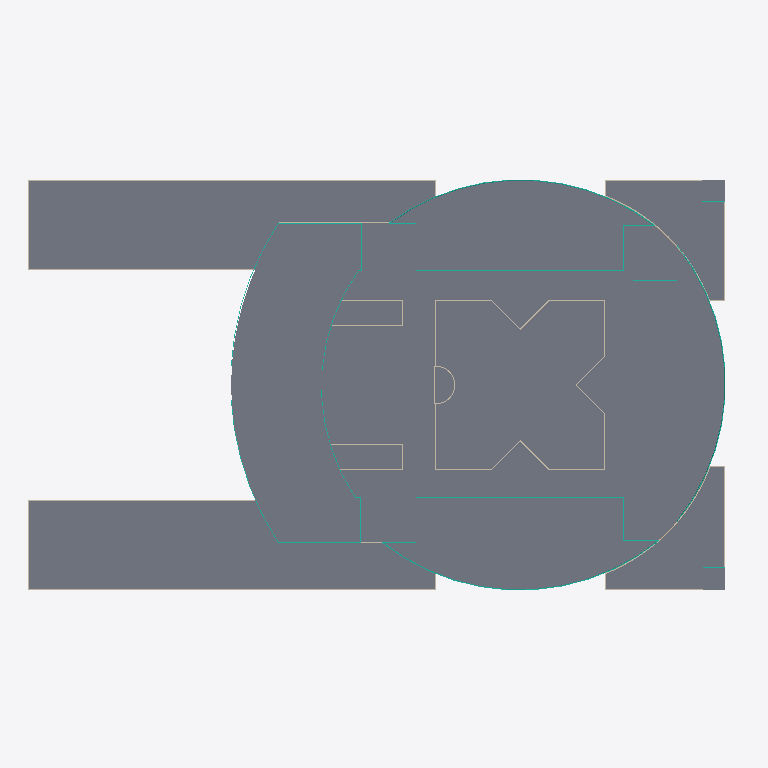
Plan cut of the same IFC building model at storey '+0.00' (level 0.00 m, cut at 1.40 m), seen from above with north up, elements coloured by IFC class: 29 walls (beige), 17 curtain walls (teal), 6 slabs (grey). Cut surfaces are drawn darker.
Extent 221.2 m × 136.7 m × 50.0 m (x, y, z). Storeys (3): +0.00 at 0.00 m; +12.5 at 12.50 m; +49.75 at 49.75 m. Elements (165): 99 IfcWallStandardCase, 31 IfcCurtainWall, 18 IfcRoof, 11 IfcWall, 6 IfcSlab.

HEADER;
FILE_DESCRIPTION(('ViewDefinition [CoordinationView_V2.0]'),'2;1');
FILE_NAME('0001','2023-04-13T11:42:36',(''),(''),'The EXPRESS Data Manager Version 5.02.0100.07 : ','20190108_1515(x64) - Exporter 19.2.1.1 - IU alte','');
FILE_SCHEMA(('IFC2X3'));
ENDSEC;
DATA;
#104=IFCPROJECT('2ExXy6ktPEpRvybkA_zF6B',#41,'0001',$,$,'Nombre de proyecto','Estado de proyecto',(#96),#91);
#99483=IFCSITE('2ExXy6ktPEpRvybkA_zF69',#41,'WTC',$,'',#99482,$,$,.ELEMENT.,(40,25,13,9643),(-3,-42,-20,-772056),0.0,$,$);
#114=IFCBUILDING('2ExXy6ktPEpRvybkA_zF6A',#41,'',$,$,#32,$,'',.ELEMENT.,$,$,#110);
#123=IFCBUILDINGSTOREY('2ExXy6ktPEpRvybk912mtU',#41,'+0.00',$,$,#121,$,'+0.00',.ELEMENT.,0.0);
#135=IFCBUILDINGSTOREY('2ExXy6ktPEpRvybk912mZq',#41,'+12.5',$,$,#134,$,'+12.5',.ELEMENT.,12.5);
#153=IFCBUILDINGSTOREY('2ExXy6ktPEpRvybk9129O7',#41,'+49.75',$,$,#152,$,'+49.75',.ELEMENT.,49.75);
#99103=IFCSLAB('07LjOag_TB1OektRo6G1r3',#41,'Suelo:Genérico - 30 cm:253740',$,'Suelo:Genérico - 30 cm',#98739,#99101,'253740',.FLOOR.);
#99180=IFCSLAB('07LjOag_TB1OektRo6G2Fv',#41,'Suelo:Genérico - 30 cm:254358',$,'Suelo:Genérico - 30 cm',#99160,#99178,'254358',.FLOOR.);
#99389=IFCSLAB('07LjOag_TB1OektRo6G2SG',#41,'Suelo:Cesped - 30 cm:255359',$,'Suelo:Cesped - 30 cm',#99353,#99387,'255359',.FLOOR.);
#99232=IFCSLAB('07LjOag_TB1OektRo6G22s',#41,'Suelo:Cesped - 30 cm:254681',$,'Suelo:Cesped - 30 cm',#99194,#99230,'254681',.FLOOR.);
#99339=IFCSLAB('07LjOag_TB1OektRo6G2TT',#41,'Suelo:Cesped - 30 cm:255282',$,'Suelo:Cesped - 30 cm',#99307,#99337,'255282',.FLOOR.);
#99293=IFCSLAB('07LjOag_TB1OektRo6G2QS',#41,'Suelo:Cesped - 30 cm:255219',$,'Suelo:Cesped - 30 cm',#99261,#99291,'255219',.FLOOR.);
#208=IFCWALLSTANDARDCASE('2cj3fTaHL1h9jeSN9QjkLY',#41,'Muro básico:Genérico - 30 cm:237129',$,'Muro básico:Genérico - 30 cm:237105',#158,#204,'237129');
#500=IFCWALLSTANDARDCASE('2cj3fTaHL1h9jeSN9QjkLb',#41,'Muro básico:Genérico - 30 cm:237134',$,'Muro básico:Genérico - 30 cm:237105',#463,#498,'237134');
#27919=IFCCURTAINWALL('1i1Zo9y497tQn4yz6Rn69j',#41,'Sistema de muro cortina:PTB_Fachada:242441',$,'Sistema de muro cortina:PTB_Fachada:242380',#27918,$,'242441');
#19157=IFCCURTAINWALL('1i1Zo9y497tQn4yz6Rn6Ef',#41,'Sistema de muro cortina:PTB_Fachada:242381',$,'Sistema de muro cortina:PTB_Fachada:242380',#19156,$,'242381');
#45979=IFCCURTAINWALL('1i1Zo9y497tQn4yz6Rn6KQ',#41,'Sistema de muro cortina:PTB_Fachada:242814',$,'Sistema de muro cortina:PTB_Fachada:242380',#45978,$,'242814');
#398=IFCWALLSTANDARDCASE('2cj3fTaHL1h9jeSN9QjkLd',#41,'Muro básico:Genérico - 30 cm:237132',$,'Muro básico:Genérico - 30 cm:237105',#361,#396,'237132');
#347=IFCWALLSTANDARDCASE('2cj3fTaHL1h9jeSN9QjkLW',#41,'Muro básico:Genérico - 30 cm:237131',$,'Muro básico:Genérico - 30 cm:237105',#310,#345,'237131');
#68032=IFCCURTAINWALL('1i1Zo9y497tQn4yz6Rn6Iu',#41,'Sistema de muro cortina:PTB_Fachada:243164',$,'Sistema de muro cortina:PTB_Fachada:242380',#68031,$,'243164');
#73529=IFCCURTAINWALL('1i1Zo9y497tQn4yz6Rn6SK',#41,'Sistema de muro cortina:PTB_Fachada:243312',$,'Sistema de muro cortina:PTB_Fachada:242380',#73528,$,'243312');
#56014=IFCCURTAINWALL('1i1Zo9y497tQn4yz6Rn6Mw',#41,'Sistema de muro cortina:PTB_Fachada:242910',$,'Sistema de muro cortina:PTB_Fachada:242380',#56013,$,'242910');
#16520=IFCWALL('2cj3fTaHL1h9jeSN9Qjjk$',#41,'Muro básico:Genérico - 30 cm:237716',$,'Muro básico:Genérico - 30 cm:237105',#12653,#16518,'237716');
#12640=IFCWALL('2cj3fTaHL1h9jeSN9Qjjku',#41,'Muro básico:Genérico - 30 cm:237715',$,'Muro básico:Genérico - 30 cm:237105',#8775,#12638,'237715');
#61038=IFCCURTAINWALL('1i1Zo9y497tQn4yz6Rn6H3',#41,'Sistema de muro cortina:PTB_Fachada:242983',$,'Sistema de muro cortina:PTB_Fachada:242380',#61037,$,'242983');
#98630=IFCWALL('3FE_DU3mLB8BayV5oJyOlS',#41,'Muro básico:Genérico - 30 cm:253643',$,'Muro básico:Genérico - 30 cm:237105',#98547,#98628,'253643');
#1431=IFCWALLSTANDARDCASE('2cj3fTaHL1h9jeSN9QjkLJ',#41,'Muro básico:Genérico - 30 cm:237176',$,'Muro básico:Genérico - 30 cm:237105',#1394,#1429,'237176');
#604=IFCWALLSTANDARDCASE('2cj3fTaHL1h9jeSN9QjkLm',#41,'Muro básico:Genérico - 30 cm:237147',$,'Muro básico:Genérico - 30 cm:237105',#567,#602,'237147');
#1865=IFCWALLSTANDARDCASE('2cj3fTaHL1h9jeSN9QjkMi',#41,'Muro básico:Genérico - 30 cm:237191',$,'Muro básico:Genérico - 30 cm:237105',#1826,#1863,'237191');
#553=IFCWALLSTANDARDCASE('2cj3fTaHL1h9jeSN9QjkLn',#41,'Muro básico:Genérico - 30 cm:237146',$,'Muro básico:Genérico - 30 cm:237105',#514,#551,'237146');
#296=IFCWALLSTANDARDCASE('2cj3fTaHL1h9jeSN9QjkLX',#41,'Muro básico:Genérico - 30 cm:237130',$,'Muro básico:Genérico - 30 cm:237105',#257,#294,'237130');
#449=IFCWALLSTANDARDCASE('2cj3fTaHL1h9jeSN9QjkLc',#41,'Muro básico:Genérico - 30 cm:237133',$,'Muro básico:Genérico - 30 cm:237105',#412,#447,'237133');
#54716=IFCCURTAINWALL('1i1Zo9y497tQn4yz6Rn6NU',#41,'Sistema de muro cortina:PTB_Fachada:242874',$,'Sistema de muro cortina:PTB_Fachada:242380',#54715,$,'242874');
#66734=IFCCURTAINWALL('1i1Zo9y497tQn4yz6Rn6JS',#41,'Sistema de muro cortina:PTB_Fachada:243128',$,'Sistema de muro cortina:PTB_Fachada:242380',#66733,$,'243128');
#8597=IFCWALLSTANDARDCASE('2cj3fTaHL1h9jeSN9Qjjkx',#41,'Muro básico:Genérico - 30 cm:237712',$,'Muro básico:Genérico - 30 cm:237105',#8558,#8595,'237712');
#8544=IFCWALLSTANDARDCASE('2cj3fTaHL1h9jeSN9Qjjka',#41,'Muro básico:Genérico - 30 cm:237711',$,'Muro básico:Genérico - 30 cm:237105',#8507,#8542,'237711');
#8201=IFCWALLSTANDARDCASE('2cj3fTaHL1h9jeSN9QjjkW',#41,'Muro básico:Genérico - 30 cm:237707',$,'Muro básico:Genérico - 30 cm:237105',#8091,#8199,'237707');
#8325=IFCWALLSTANDARDCASE('2cj3fTaHL1h9jeSN9Qjjkd',#41,'Muro básico:Genérico - 30 cm:237708',$,'Muro básico:Genérico - 30 cm:237105',#8215,#8323,'237708');
#8762=IFCWALL('2cj3fTaHL1h9jeSN9Qjjkv',#41,'Muro básico:Genérico - 30 cm:237714',$,'Muro básico:Genérico - 30 cm:237105',#8664,#8760,'237714');
#8441=IFCWALL('2cj3fTaHL1h9jeSN9Qjjkc',#41,'Muro básico:Genérico - 30 cm:237709',$,'Muro básico:Genérico - 30 cm:237105',#8339,#8439,'237709');
#7495=IFCWALLSTANDARDCASE('2cj3fTaHL1h9jeSN9Qjjkg',#41,'Muro básico:Genérico - 30 cm:237697',$,'Muro básico:Genérico - 30 cm:237105',#7443,#7493,'237697');
#19042=IFCWALLSTANDARDCASE('2cj3fTaHL1h9jeSN9Qjj0g',#41,'Muro básico:Genérico - 30 cm:240385',$,'Muro básico:Genérico - 30 cm:237105',#18986,#19040,'240385');
#7359=IFCWALLSTANDARDCASE('2cj3fTaHL1h9jeSN9QjjjK',#41,'Muro básico:Genérico - 30 cm:237695',$,'Muro básico:Genérico - 30 cm:237105',#7307,#7357,'237695');
#7947=IFCWALLSTANDARDCASE('2cj3fTaHL1h9jeSN9QjjkZ',#41,'Muro básico:Genérico - 30 cm:237704',$,'Muro básico:Genérico - 30 cm:237105',#7895,#7945,'237704');
#7619=IFCWALLSTANDARDCASE('2cj3fTaHL1h9jeSN9Qjjke',#41,'Muro básico:Genérico - 30 cm:237699',$,'Muro básico:Genérico - 30 cm:237105',#7571,#7617,'237699');
#7817=IFCWALLSTANDARDCASE('2cj3fTaHL1h9jeSN9Qjjkj',#41,'Muro básico:Genérico - 30 cm:237702',$,'Muro básico:Genérico - 30 cm:237105',#7769,#7815,'237702');
#7879=IFCWALLSTANDARDCASE('2cj3fTaHL1h9jeSN9Qjjki',#41,'Muro básico:Genérico - 30 cm:237703',$,'Muro básico:Genérico - 30 cm:237105',#7831,#7877,'237703');
#8077=IFCWALLSTANDARDCASE('2cj3fTaHL1h9jeSN9QjjkX',#41,'Muro básico:Genérico - 30 cm:237706',$,'Muro básico:Genérico - 30 cm:237105',#8029,#8075,'237706');
#7557=IFCWALLSTANDARDCASE('2cj3fTaHL1h9jeSN9Qjjkf',#41,'Muro básico:Genérico - 30 cm:237698',$,'Muro básico:Genérico - 30 cm:237105',#7509,#7555,'237698');
#60052=IFCCURTAINWALL('1i1Zo9y497tQn4yz6Rn6Hd',#41,'Sistema de muro cortina:PTB_Fachada:242947',$,'Sistema de muro cortina:PTB_Fachada:242380',#60051,$,'242947');
#41302=IFCCURTAINWALL('1i1Zo9y497tQn4yz6Rn6A6',#41,'Sistema de muro cortina:PTB_Fachada:242658',$,'Sistema de muro cortina:PTB_Fachada:242380',#41301,$,'242658');
#36630=IFCCURTAINWALL('1i1Zo9y497tQn4yz6Rn68X',#41,'Sistema de muro cortina:PTB_Fachada:242501',$,'Sistema de muro cortina:PTB_Fachada:242380',#36629,$,'242501');
#42288=IFCCURTAINWALL('1i1Zo9y497tQn4yz6Rn6LY',#41,'Sistema de muro cortina:PTB_Fachada:242694',$,'Sistema de muro cortina:PTB_Fachada:242380',#42287,$,'242694');
#65074=IFCCURTAINWALL('1i1Zo9y497tQn4yz6Rn6GK',#41,'Sistema de muro cortina:PTB_Fachada:243056',$,'Sistema de muro cortina:PTB_Fachada:242380',#65073,$,'243056');
#19076=IFCWALLSTANDARDCASE('2cj3fTaHL1h9jeSN9Qjj0f',#41,'Muro básico:Genérico - 30 cm:240386',$,'Muro básico:Genérico - 30 cm:237105',#19056,#19074,'240386');
#38602=IFCCURTAINWALL('1i1Zo9y497tQn4yz6Rn6Bf',#41,'Sistema de muro cortina:PTB_Fachada:242573',$,'Sistema de muro cortina:PTB_Fachada:242380',#38601,$,'242573');
#71216=IFCCURTAINWALL('1i1Zo9y497tQn4yz6Rn6T7',#41,'Sistema de muro cortina:PTB_Fachada:243235',$,'Sistema de muro cortina:PTB_Fachada:242380',#71215,$,'243235');
#43274=IFCCURTAINWALL('1i1Zo9y497tQn4yz6Rn6LE',#41,'Sistema de muro cortina:PTB_Fachada:242730',$,'Sistema de muro cortina:PTB_Fachada:242380',#43273,$,'242730');
ENDSEC;